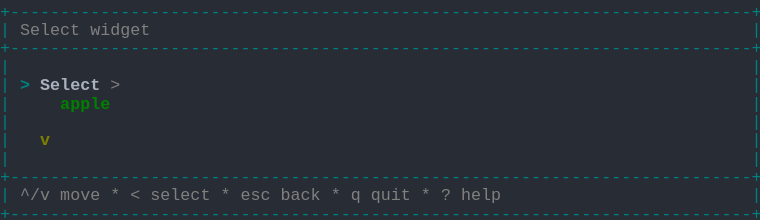
t = 0.00 s
t = 1.03 s: frame unchanged from t = 0.00 s, image omitted
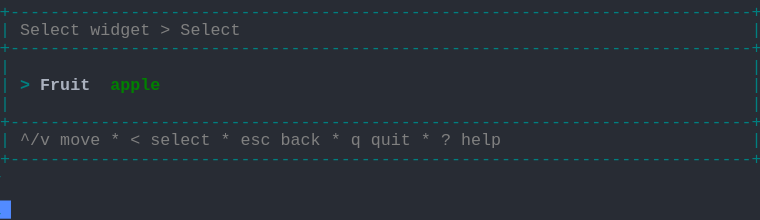
t = 1.98 s
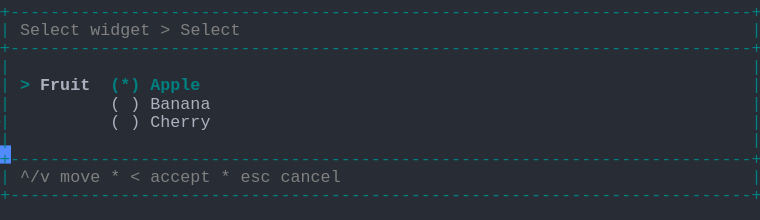
t = 2.80 s
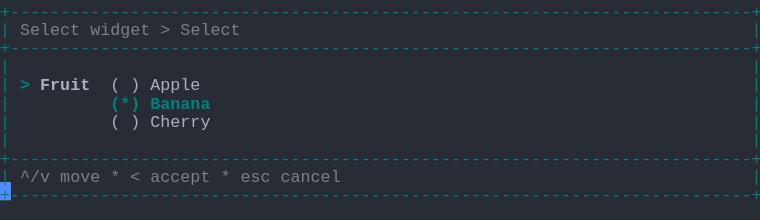
t = 3.69 s
t = 5.06 s: frame unchanged from t = 3.69 s, image omitted

The animated SVG that drew these frames (rendered in a browser with its animation timeline set to each time). Animation: 1 CSS @keyframes rule; one cycle of 5.75 s, repeats indefinitely.

<svg xmlns="http://www.w3.org/2000/svg" xmlns:xlink="http://www.w3.org/1999/xlink" width="760" height="220.44"><rect width="760" height="220.44" rx="0" ry="0" class="a"></rect><svg height="220.44" viewBox="0 0 76 22.044" width="760" xmlns="http://www.w3.org/2000/svg" xmlns:xlink="http://www.w3.org/1999/xlink"><style>.a{fill:rgb(40,44,52)}.b{font-family:Consolas,"Courier New",Courier,"Liberation Mono",monospace}.c{fill:rgb(0,128,128);white-space:pre}.d{fill:rgb(128,128,128);white-space:pre}.e{fill:rgb(171,178,191);white-space:pre}.f{fill:rgb(0,128,128);font-weight:bold;white-space:pre}.g{fill:rgb(171,178,191);font-weight:bold;white-space:pre}.h{fill:transparent}.i{fill:rgb(82,139,255)}.k{animation-duration:5.75s;animation-iteration-count:infinite;animation-name:j;animation-timing-function:steps(1,end)}.l{fill:rgb(0,128,0);font-weight:bold;white-space:pre}.m{fill:rgb(128,128,0);font-weight:bold;white-space:pre}@keyframes j{0%{transform:translateX(-0px)}0%{transform:translateX(-76px)}23.9%{transform:translateX(-152px)}38%{transform:translateX(-228px)}52.2%{transform:translateX(-304px)}100%{transform:translateX(-380px)}}</style><g font-family="Consolas, &quot;Courier New&quot;, Courier, &quot;Liberation Mono&quot;, monospace" font-size="1.67" class="b"><defs><symbol id="1"><text x="0" y="1.67" class="c" textLength="76.152" lengthAdjust="spacingAndGlyphs">+--------------------------------------------------------------------------+</text></symbol><symbol id="2"><text x="0" y="1.67" class="c" textLength="1.002" lengthAdjust="spacingAndGlyphs">|</text><text x="75.14999999999999" y="1.67" class="c" textLength="1.002" lengthAdjust="spacingAndGlyphs">|</text></symbol><symbol id="3"><text x="0" y="1.67" class="c" textLength="1.002" lengthAdjust="spacingAndGlyphs">|</text><text x="2.004" y="1.67" class="d" textLength="3.006" lengthAdjust="spacingAndGlyphs">^/v</text><text x="6.012" y="1.67" class="d" textLength="4.008" lengthAdjust="spacingAndGlyphs">move</text><text x="11.021999999999998" y="1.67" class="d" textLength="1.002" lengthAdjust="spacingAndGlyphs">*</text><text x="13.026" y="1.67" class="d" textLength="1.002" lengthAdjust="spacingAndGlyphs">&lt;</text><text x="15.029999999999998" y="1.67" class="d" textLength="6.012" lengthAdjust="spacingAndGlyphs">select</text><text x="22.043999999999997" y="1.67" class="d" textLength="1.002" lengthAdjust="spacingAndGlyphs">*</text><text x="24.048" y="1.67" class="d" textLength="3.006" lengthAdjust="spacingAndGlyphs">esc</text><text x="28.055999999999997" y="1.67" class="d" textLength="4.008" lengthAdjust="spacingAndGlyphs">back</text><text x="33.065999999999995" y="1.67" class="d" textLength="1.002" lengthAdjust="spacingAndGlyphs">*</text><text x="35.06999999999999" y="1.67" class="d" textLength="1.002" lengthAdjust="spacingAndGlyphs">q</text><text x="37.074" y="1.67" class="d" textLength="4.008" lengthAdjust="spacingAndGlyphs">quit</text><text x="42.083999999999996" y="1.67" class="d" textLength="1.002" lengthAdjust="spacingAndGlyphs">*</text><text x="44.087999999999994" y="1.67" class="d" textLength="1.002" lengthAdjust="spacingAndGlyphs">?</text><text x="46.09199999999999" y="1.67" class="d" textLength="4.008" lengthAdjust="spacingAndGlyphs">help</text><text x="75.14999999999999" y="1.67" class="c" textLength="1.002" lengthAdjust="spacingAndGlyphs">|</text></symbol><symbol id="4"><text x="0" y="1.67" class="c" textLength="1.002" lengthAdjust="spacingAndGlyphs">|</text><text x="2.004" y="1.67" class="d" textLength="6.012" lengthAdjust="spacingAndGlyphs">Select</text><text x="9.017999999999999" y="1.67" class="d" textLength="6.012" lengthAdjust="spacingAndGlyphs">widget</text><text x="16.032" y="1.67" class="d" textLength="1.002" lengthAdjust="spacingAndGlyphs">&gt;</text><text x="18.035999999999998" y="1.67" class="d" textLength="6.012" lengthAdjust="spacingAndGlyphs">Select</text><text x="75.14999999999999" y="1.67" class="c" textLength="1.002" lengthAdjust="spacingAndGlyphs">|</text></symbol><symbol id="5"><text x="0" y="1.67" class="c" textLength="1.002" lengthAdjust="spacingAndGlyphs">|</text><text x="11.021999999999998" y="1.67" class="e" textLength="1.002" lengthAdjust="spacingAndGlyphs">(</text><text x="13.026" y="1.67" class="e" textLength="1.002" lengthAdjust="spacingAndGlyphs">)</text><text x="15.029999999999998" y="1.67" class="e" textLength="6.012" lengthAdjust="spacingAndGlyphs">Cherry</text><text x="75.14999999999999" y="1.67" class="c" textLength="1.002" lengthAdjust="spacingAndGlyphs">|</text></symbol><symbol id="6"><text x="0" y="1.67" class="c" textLength="1.002" lengthAdjust="spacingAndGlyphs">|</text><text x="2.004" y="1.67" class="d" textLength="3.006" lengthAdjust="spacingAndGlyphs">^/v</text><text x="6.012" y="1.67" class="d" textLength="4.008" lengthAdjust="spacingAndGlyphs">move</text><text x="11.021999999999998" y="1.67" class="d" textLength="1.002" lengthAdjust="spacingAndGlyphs">*</text><text x="13.026" y="1.67" class="d" textLength="1.002" lengthAdjust="spacingAndGlyphs">&lt;</text><text x="15.029999999999998" y="1.67" class="d" textLength="6.012" lengthAdjust="spacingAndGlyphs">accept</text><text x="22.043999999999997" y="1.67" class="d" textLength="1.002" lengthAdjust="spacingAndGlyphs">*</text><text x="24.048" y="1.67" class="d" textLength="3.006" lengthAdjust="spacingAndGlyphs">esc</text><text x="28.055999999999997" y="1.67" class="d" textLength="6.012" lengthAdjust="spacingAndGlyphs">cancel</text><text x="75.14999999999999" y="1.67" class="c" textLength="1.002" lengthAdjust="spacingAndGlyphs">|</text></symbol><symbol id="7"><text x="0" y="1.67" class="c" textLength="1.002" lengthAdjust="spacingAndGlyphs">|</text><text x="2.004" y="1.67" class="f" textLength="1.002" lengthAdjust="spacingAndGlyphs">&gt;</text><text x="4.008" y="1.67" class="g" textLength="5.01" lengthAdjust="spacingAndGlyphs">Fruit</text><text x="11.021999999999998" y="1.67" class="e" textLength="1.002" lengthAdjust="spacingAndGlyphs">(</text><text x="13.026" y="1.67" class="e" textLength="1.002" lengthAdjust="spacingAndGlyphs">)</text><text x="15.029999999999998" y="1.67" class="e" textLength="5.01" lengthAdjust="spacingAndGlyphs">Apple</text><text x="75.14999999999999" y="1.67" class="c" textLength="1.002" lengthAdjust="spacingAndGlyphs">|</text></symbol><symbol id="8"><text x="0" y="1.67" class="c" textLength="1.002" lengthAdjust="spacingAndGlyphs">|</text><text x="11.021999999999998" y="1.67" class="f" textLength="3.006" lengthAdjust="spacingAndGlyphs">(*)</text><text x="15.029999999999998" y="1.67" class="f" textLength="6.012" lengthAdjust="spacingAndGlyphs">Banana</text><text x="75.14999999999999" y="1.67" class="c" textLength="1.002" lengthAdjust="spacingAndGlyphs">|</text></symbol><symbol id="a"><rect height="12" width="76" x="0" y="0" class="h"></rect></symbol><symbol id="b"><rect height="1.837" width="1.1022" class="i"></rect></symbol></defs><rect height="22.044" width="76" class="a"></rect><g class="k"><svg x="0" y="0" width="456"><svg x="0"><use xlink:href="#a"></use><use xlink:href="#b" x="-0.0040000000000000036" y="0"></use></svg><svg x="76"><use xlink:href="#a"></use><use xlink:href="#b" x="75.996" y="20.031999999999996"></use><use xlink:href="#1" y="0"></use><text x="0" y="3.5069999999999997" class="c" textLength="1.002" lengthAdjust="spacingAndGlyphs">|</text><text x="2.004" y="3.5069999999999997" class="d" textLength="6.012" lengthAdjust="spacingAndGlyphs">Select</text><text x="9.017999999999999" y="3.5069999999999997" class="d" textLength="6.012" lengthAdjust="spacingAndGlyphs">widget</text><text x="75.14999999999999" y="3.5069999999999997" class="c" textLength="1.002" lengthAdjust="spacingAndGlyphs">|</text><use xlink:href="#1" y="3.674"></use><use xlink:href="#2" y="5.511"></use><text x="0" y="9.018" class="c" textLength="1.002" lengthAdjust="spacingAndGlyphs">|</text><text x="2.004" y="9.018" class="f" textLength="1.002" lengthAdjust="spacingAndGlyphs">&gt;</text><text x="4.008" y="9.018" class="g" textLength="6.012" lengthAdjust="spacingAndGlyphs">Select</text><text x="11.021999999999998" y="9.018" class="d" textLength="1.002" lengthAdjust="spacingAndGlyphs">&gt;</text><text x="75.14999999999999" y="9.018" class="c" textLength="1.002" lengthAdjust="spacingAndGlyphs">|</text><text x="0" y="10.855" class="c" textLength="1.002" lengthAdjust="spacingAndGlyphs">|</text><text x="6.012" y="10.855" class="l" textLength="5.01" lengthAdjust="spacingAndGlyphs">apple</text><text x="75.14999999999999" y="10.855" class="c" textLength="1.002" lengthAdjust="spacingAndGlyphs">|</text><use xlink:href="#2" y="11.022"></use><text x="0" y="14.529" class="c" textLength="1.002" lengthAdjust="spacingAndGlyphs">|</text><text x="4.008" y="14.529" class="m" textLength="1.002" lengthAdjust="spacingAndGlyphs">v</text><text x="75.14999999999999" y="14.529" class="c" textLength="1.002" lengthAdjust="spacingAndGlyphs">|</text><use xlink:href="#2" y="14.696"></use><use xlink:href="#1" y="16.533"></use><use xlink:href="#3" y="18.37"></use><use xlink:href="#1" y="20.206999999999997"></use></svg><svg x="152"><use xlink:href="#a"></use><use xlink:href="#b" x="75.996" y="14.520999999999999"></use><use xlink:href="#1" y="0"></use><use xlink:href="#4" y="1.837"></use><use xlink:href="#1" y="3.674"></use><use xlink:href="#2" y="5.511"></use><text x="0" y="9.018" class="c" textLength="1.002" lengthAdjust="spacingAndGlyphs">|</text><text x="2.004" y="9.018" class="f" textLength="1.002" lengthAdjust="spacingAndGlyphs">&gt;</text><text x="4.008" y="9.018" class="g" textLength="5.01" lengthAdjust="spacingAndGlyphs">Fruit</text><text x="11.021999999999998" y="9.018" class="l" textLength="5.01" lengthAdjust="spacingAndGlyphs">apple</text><text x="75.14999999999999" y="9.018" class="c" textLength="1.002" lengthAdjust="spacingAndGlyphs">|</text><use xlink:href="#2" y="9.185"></use><use xlink:href="#1" y="11.022"></use><use xlink:href="#3" y="12.859"></use><use xlink:href="#1" y="14.696"></use></svg><svg x="228"><use xlink:href="#a"></use><use xlink:href="#b" x="75.996" y="18.195"></use><use xlink:href="#1" y="0"></use><use xlink:href="#4" y="1.837"></use><use xlink:href="#1" y="3.674"></use><use xlink:href="#2" y="5.511"></use><text x="0" y="9.018" class="c" textLength="1.002" lengthAdjust="spacingAndGlyphs">|</text><text x="2.004" y="9.018" class="f" textLength="1.002" lengthAdjust="spacingAndGlyphs">&gt;</text><text x="4.008" y="9.018" class="g" textLength="5.01" lengthAdjust="spacingAndGlyphs">Fruit</text><text x="11.021999999999998" y="9.018" class="f" textLength="3.006" lengthAdjust="spacingAndGlyphs">(*)</text><text x="15.029999999999998" y="9.018" class="f" textLength="5.01" lengthAdjust="spacingAndGlyphs">Apple</text><text x="75.14999999999999" y="9.018" class="c" textLength="1.002" lengthAdjust="spacingAndGlyphs">|</text><text x="0" y="10.855" class="c" textLength="1.002" lengthAdjust="spacingAndGlyphs">|</text><text x="11.021999999999998" y="10.855" class="e" textLength="1.002" lengthAdjust="spacingAndGlyphs">(</text><text x="13.026" y="10.855" class="e" textLength="1.002" lengthAdjust="spacingAndGlyphs">)</text><text x="15.029999999999998" y="10.855" class="e" textLength="6.012" lengthAdjust="spacingAndGlyphs">Banana</text><text x="75.14999999999999" y="10.855" class="c" textLength="1.002" lengthAdjust="spacingAndGlyphs">|</text><use xlink:href="#5" y="11.022"></use><use xlink:href="#2" y="12.859"></use><use xlink:href="#1" y="14.696"></use><use xlink:href="#6" y="16.533"></use><use xlink:href="#1" y="18.37"></use></svg><svg x="304"><use xlink:href="#a"></use><use xlink:href="#b" x="75.996" y="18.195"></use><use xlink:href="#1" y="0"></use><use xlink:href="#4" y="1.837"></use><use xlink:href="#1" y="3.674"></use><use xlink:href="#2" y="5.511"></use><use xlink:href="#7" y="7.348"></use><use xlink:href="#8" y="9.185"></use><use xlink:href="#5" y="11.022"></use><use xlink:href="#2" y="12.859"></use><use xlink:href="#1" y="14.696"></use><use xlink:href="#6" y="16.533"></use><use xlink:href="#1" y="18.37"></use></svg><svg x="380"><use xlink:href="#a"></use><use xlink:href="#b" x="0.996" y="20.031999999999996"></use><use xlink:href="#1" y="0"></use><use xlink:href="#4" y="1.837"></use><use xlink:href="#1" y="3.674"></use><use xlink:href="#2" y="5.511"></use><use xlink:href="#7" y="7.348"></use><use xlink:href="#8" y="9.185"></use><use xlink:href="#5" y="11.022"></use><use xlink:href="#2" y="12.859"></use><use xlink:href="#1" y="14.696"></use><use xlink:href="#6" y="16.533"></use><use xlink:href="#1" y="18.37"></use></svg></svg></g></g></svg></svg>
